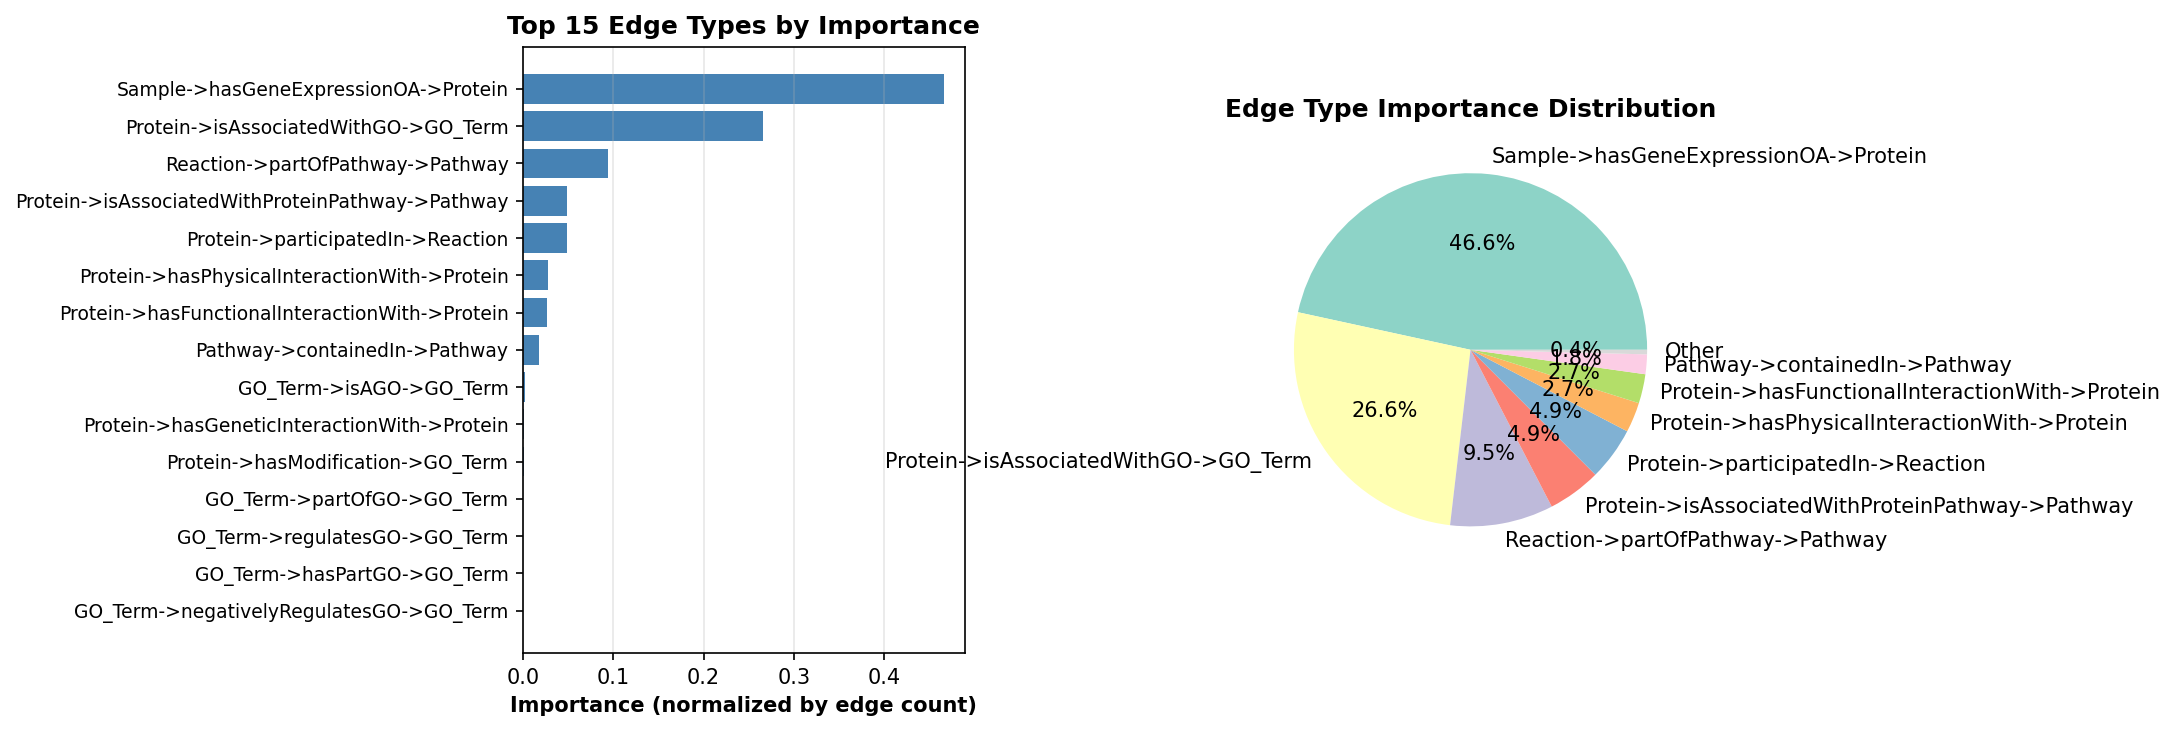

The data file committed next to this chart (first rows):
edge_type, importance, edge_count
Sample->hasGeneExpressionOA->Protein, 0.4659, 119173
Protein->isAssociatedWithGO->GO_Term, 0.2656, 67951
Reaction->partOfPathway->Pathway, 0.09456, 24190
Protein->isAssociatedWithProteinPathway-…, 0.04889, 12506
Protein->participatedIn->Reaction, 0.04869, 12455
Protein->hasPhysicalInteractionWith->Pro…, 0.0275, 7034
Protein->hasFunctionalInteractionWith->P…, 0.02672, 6834
Pathway->containedIn->Pathway, 0.01798, 4600
GO_Term->isAGO->GO_Term, 0.002052, 525
Protein->hasGeneticInteractionWith->Prot…, 0.0006528, 167
Protein->hasModification->GO_Term, 0.0006411, 164
GO_Term->partOfGO->GO_Term, 0.0002932, 75
GO_Term->regulatesGO->GO_Term, 0.0002463, 63
GO_Term->hasPartGO->GO_Term, 8.600334631202014e-05, 22
GO_Term->negativelyRegulatesGO->GO_Term, 8.600334631202014e-05, 22
GO_Term->positivelyRegulatesGO->GO_Term, 7.818486028365468e-05, 20
GO_Term->occursInGO->GO_Term, 1.17277290425482e-05, 3
